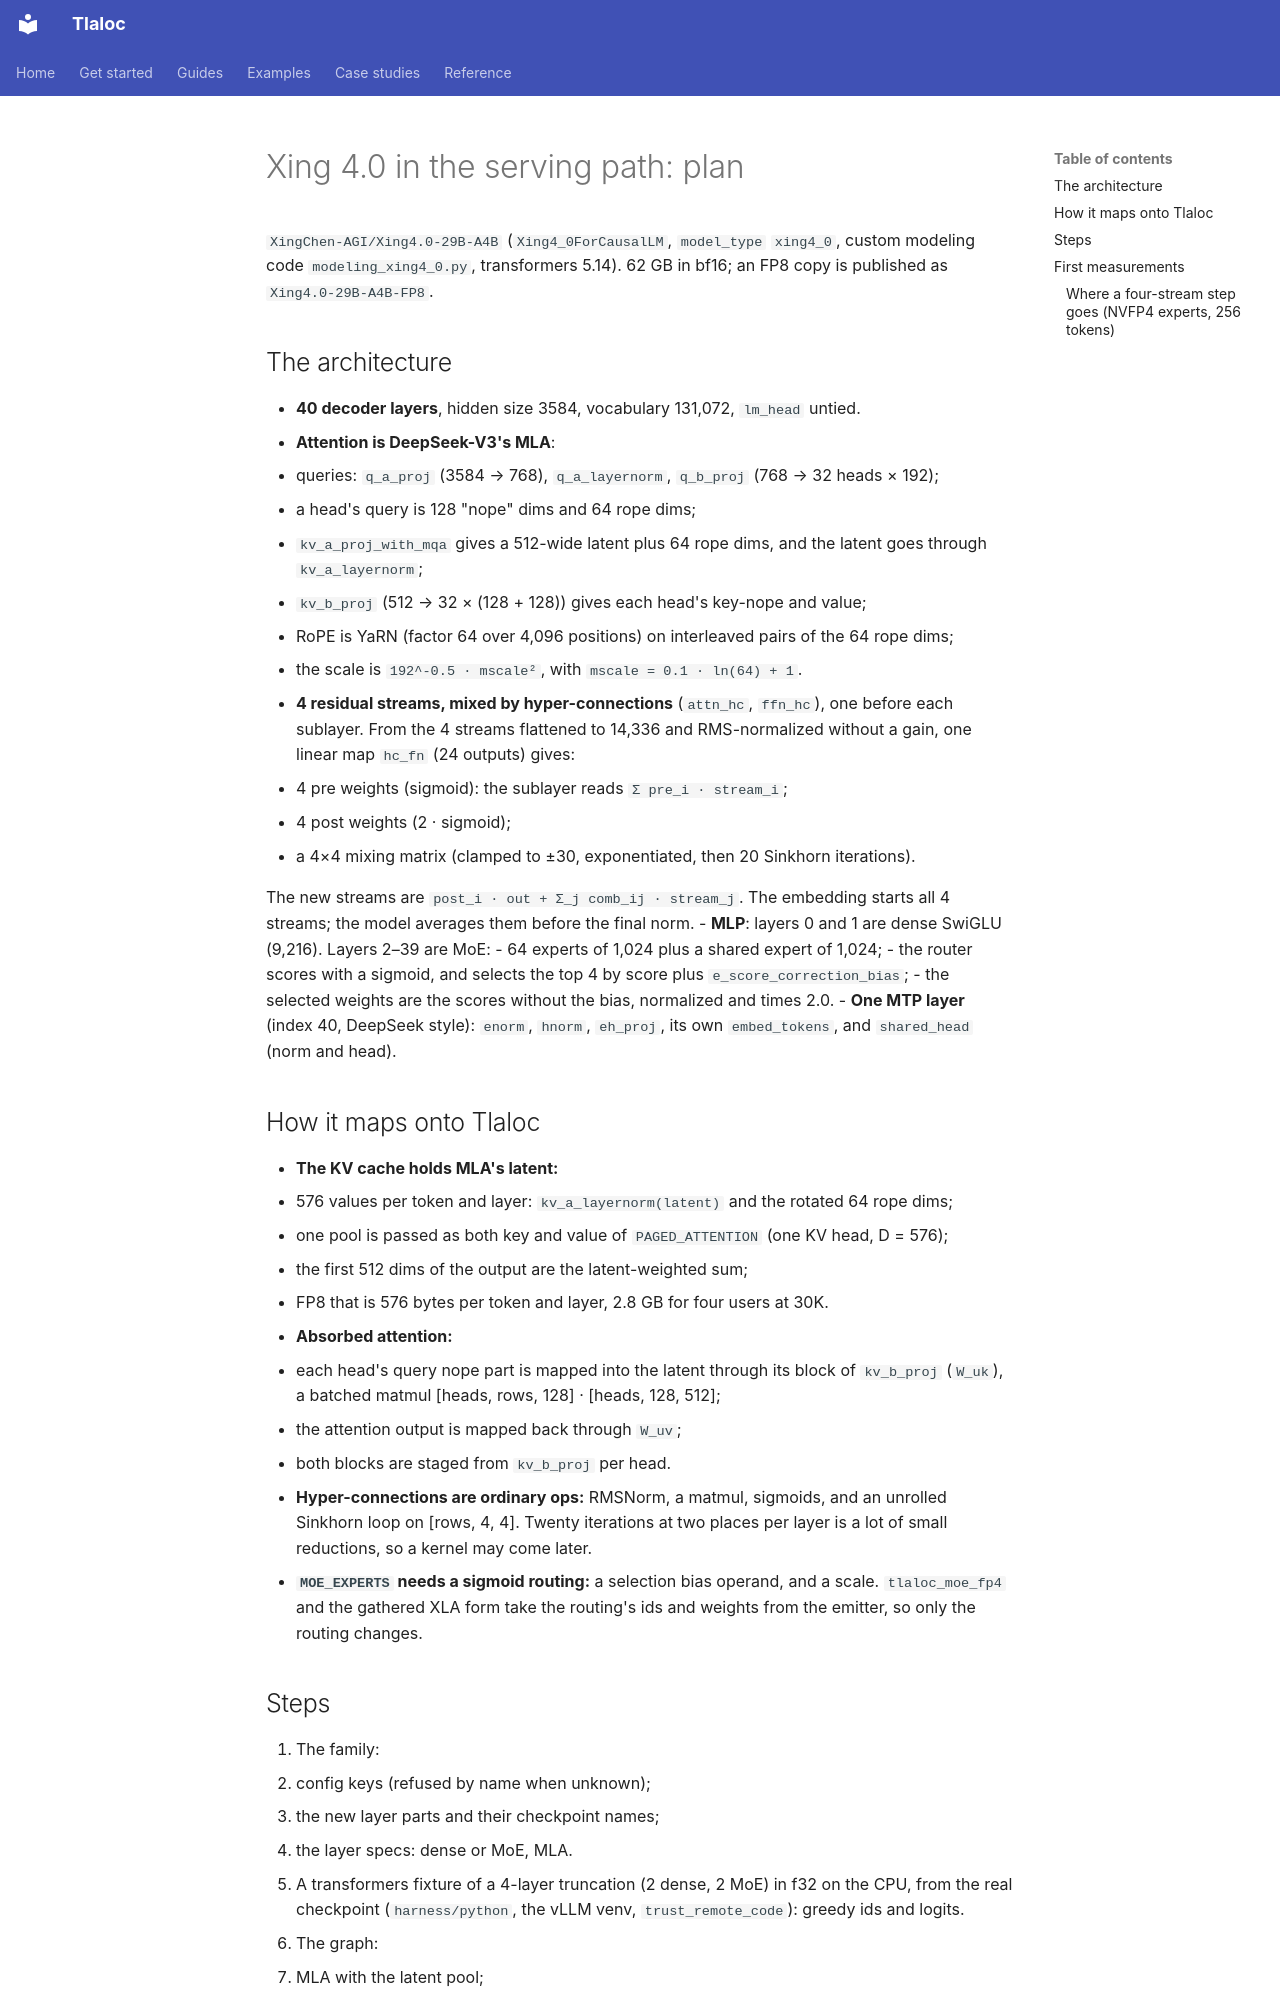

repository: pedronahum/tlaloc · page: work-log/xing-plan/index.html · generator: mkdocs

# Xing 4.0 in the serving path: plan

`XingChen-AGI/Xing4.0-29B-A4B` (`Xing4_0ForCausalLM`, `model_type` `xing4_0`, custom
modeling code `modeling_xing4_0.py`, transformers 5.14). 62 GB in bf16; an FP8 copy is
published as `Xing4.0-29B-A4B-FP8`.

## The architecture

- **40 decoder layers**, hidden size 3584, vocabulary 131,072, `lm_head` untied.
- **Attention is DeepSeek-V3's MLA**:
  - queries: `q_a_proj` (3584 → 768), `q_a_layernorm`, `q_b_proj` (768 → 32 heads × 192);
  - a head's query is 128 "nope" dims and 64 rope dims;
  - `kv_a_proj_with_mqa` gives a 512-wide latent plus 64 rope dims, and the latent goes
    through `kv_a_layernorm`;
  - `kv_b_proj` (512 → 32 × (128 + 128)) gives each head's key-nope and value;
  - RoPE is YaRN (factor 64 over 4,096 positions) on interleaved pairs of the 64 rope dims;
  - the scale is `192^-0.5 · mscale²`, with `mscale = 0.1 · ln(64) + 1`.
- **4 residual streams, mixed by hyper-connections** (`attn_hc`, `ffn_hc`), one before each
  sublayer. From the 4 streams flattened to 14,336 and RMS-normalized without a gain, one
  linear map `hc_fn` (24 outputs) gives:
  - 4 pre weights (sigmoid): the sublayer reads `Σ pre_i · stream_i`;
  - 4 post weights (2 · sigmoid);
  - a 4×4 mixing matrix (clamped to ±30, exponentiated, then 20 Sinkhorn iterations).

  The new streams are `post_i · out + Σ_j comb_ij · stream_j`. The embedding starts all
  4 streams; the model averages them before the final norm.
- **MLP**: layers 0 and 1 are dense SwiGLU (9,216). Layers 2–39 are MoE:
  - 64 experts of 1,024 plus a shared expert of 1,024;
  - the router scores with a sigmoid, and selects the top 4 by score plus
    `e_score_correction_bias`;
  - the selected weights are the scores without the bias, normalized and times 2.0.
- **One MTP layer** (index 40, DeepSeek style): `enorm`, `hnorm`, `eh_proj`, its own
  `embed_tokens`, and `shared_head` (norm and head).

## How it maps onto Tlaloc

- **The KV cache holds MLA's latent:**
  - 576 values per token and layer: `kv_a_layernorm(latent)` and the rotated 64 rope dims;
  - one pool is passed as both key and value of `PAGED_ATTENTION` (one KV head, D = 576);
  - the first 512 dims of the output are the latent-weighted sum;
  - FP8 that is 576 bytes per token and layer, 2.8 GB for four users at 30K.
- **Absorbed attention:**
  - each head's query nope part is mapped into the latent through its block of
    `kv_b_proj` (`W_uk`), a batched matmul [heads, rows, 128] · [heads, 128, 512];
  - the attention output is mapped back through `W_uv`;
  - both blocks are staged from `kv_b_proj` per head.
- **Hyper-connections are ordinary ops:** RMSNorm, a matmul, sigmoids, and an unrolled
  Sinkhorn loop on [rows, 4, 4]. Twenty iterations at two places per layer is a lot of
  small reductions, so a kernel may come later.
- **`MOE_EXPERTS` needs a sigmoid routing:** a selection bias operand, and a scale.
  `tlaloc_moe_fp4` and the gathered XLA form take the routing's ids and weights from
  the emitter, so only the routing changes.
